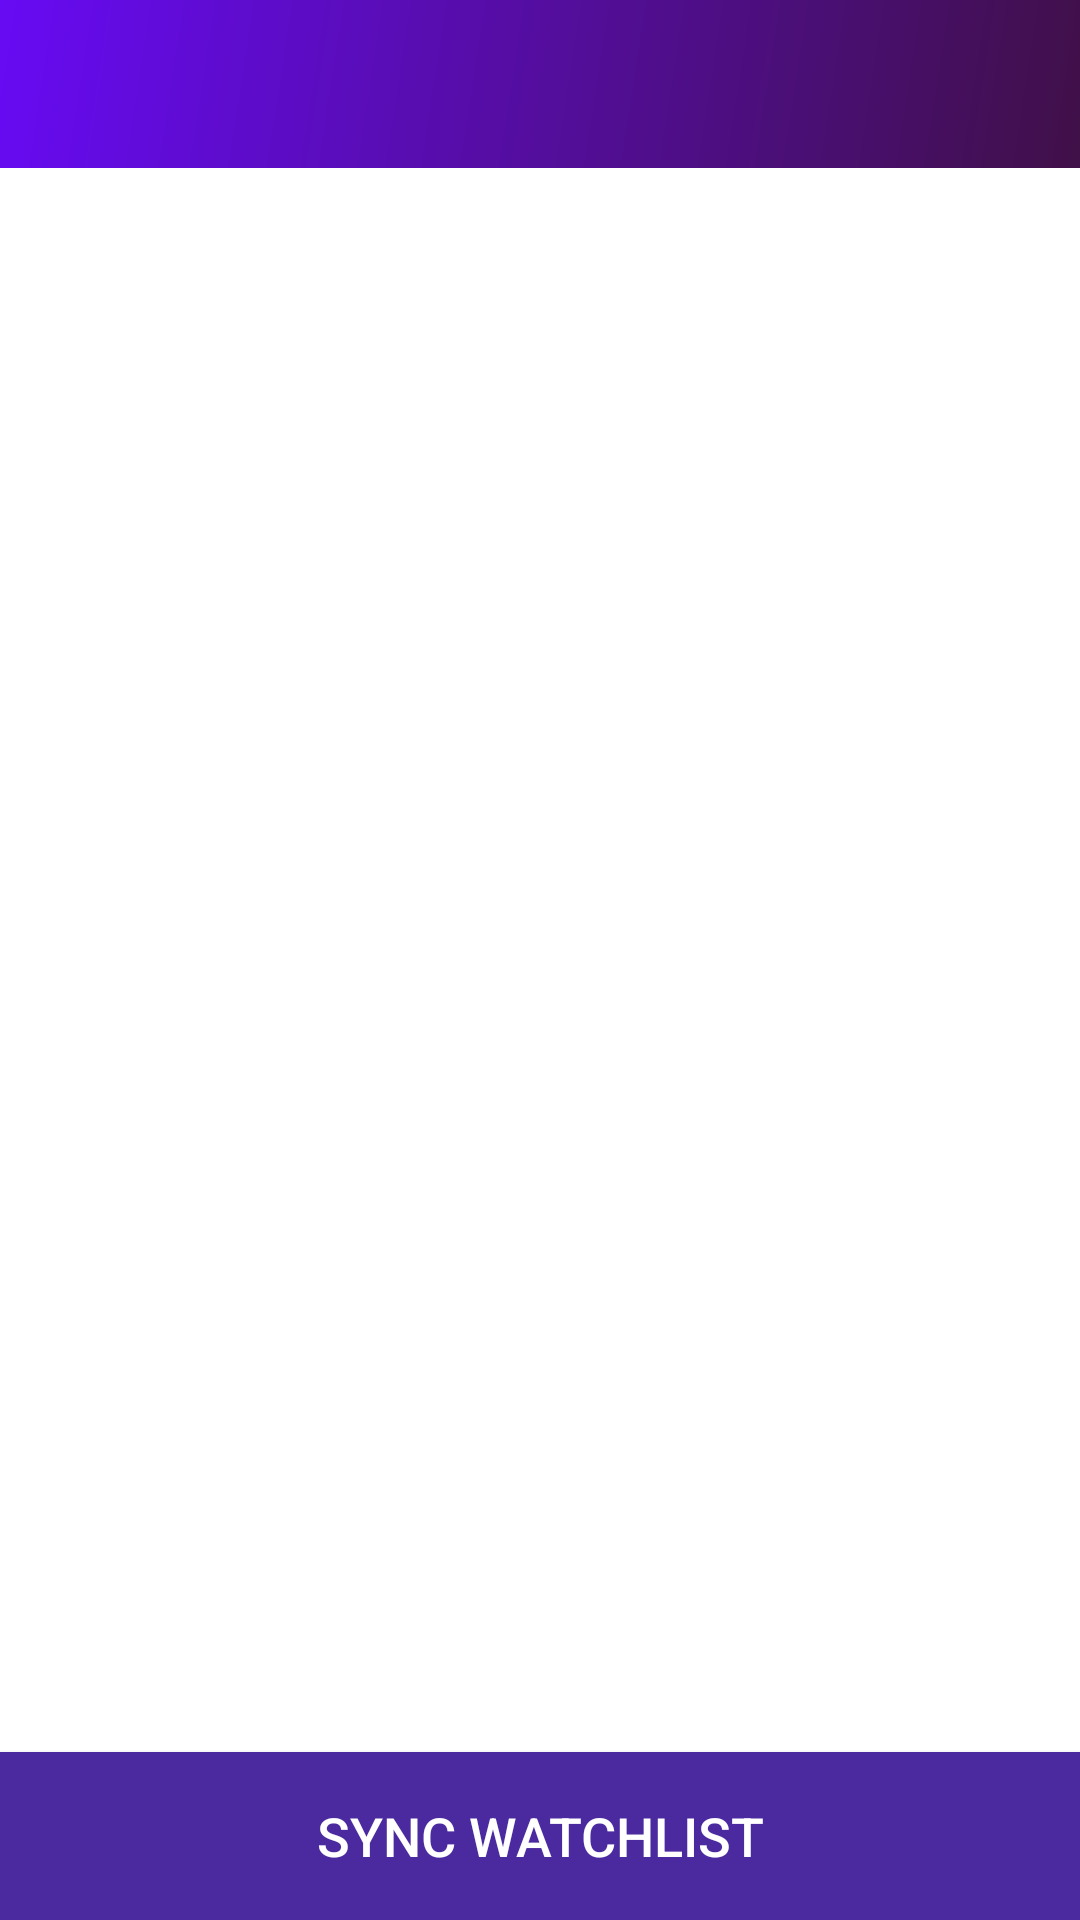

Android layout source for this screen:
<!-- AndroidManifest.xml: activity theme AppTheme.Translucent -->
<!-- res/layout/activity_watchlist.xml -->
<?xml version="1.0" encoding="utf-8"?>
<RelativeLayout
  xmlns:android="http://schemas.android.com/apk/res/android"
  xmlns:app="http://schemas.android.com/apk/res-auto"
  xmlns:tools="http://schemas.android.com/tools"
  android:layout_width="match_parent"
  android:layout_height="match_parent"
  tools:context=".features.watchlist.WatchlistActivity"
  >

  <android.support.v7.widget.Toolbar
    android:id="@+id/repoToolbar"
    android:layout_width="match_parent"
    android:layout_height="wrap_content"
    android:layout_alignParentTop="true"
    android:background="@drawable/bg_toolbar_gradient"
    app:popupTheme="@style/ThemeOverlay.AppCompat.Light"
    style="@style/Widget.Changelog.Toolbar"
    />

  <ViewFlipper
    android:id="@+id/viewFlipper"
    android:layout_width="match_parent"
    android:layout_height="match_parent"
    android:layout_above="@+id/syncWatchlistButton"
    android:layout_below="@+id/repoToolbar"
    >

    <android.support.v7.widget.RecyclerView
      android:id="@+id/repositoriesRecyclerView"
      android:layout_width="match_parent"
      android:layout_height="match_parent"
      android:scrollbarStyle="outsideOverlay"
      android:scrollbars="vertical"
      tools:listitem="@layout/list_item_repository"
      />

    <include layout="@layout/progress"/>

    <include layout="@layout/empty"/>

    <include layout="@layout/error"/>
  </ViewFlipper>

  <Button
    android:id="@+id/syncWatchlistButton"
    android:layout_width="match_parent"
    android:layout_height="?android:attr/actionBarSize"
    android:layout_alignParentBottom="true"
    android:background="@color/accent"
    android:text="@string/sync_watchlist"
    android:textAllCaps="true"
    android:textColor="@color/white"
    android:textSize="@dimen/text_size_large"
    android:visibility="visible"
    />
</RelativeLayout>
<!-- res/layout/list_item_repository.xml (included above) -->
<?xml version="1.0" encoding="utf-8"?>
<LinearLayout xmlns:android="http://schemas.android.com/apk/res/android"
  xmlns:app="http://schemas.android.com/apk/res-auto"
  xmlns:tools="http://schemas.android.com/tools"
  android:layout_width="match_parent"
  android:layout_height="wrap_content"
  android:background="?android:attr/selectableItemBackground"
  android:clickable="true"
  android:focusable="true"
  android:orientation="vertical"
  android:paddingBottom="@dimen/spacing_small"
  android:paddingLeft="@dimen/padding_normal"
  android:paddingRight="@dimen/padding_normal"
  android:paddingTop="@dimen/spacing_small"
  >
  <RelativeLayout
    android:layout_width="match_parent"
    android:layout_height="wrap_content"
    >
    <LinearLayout
      android:layout_width="wrap_content"
      android:layout_height="wrap_content"
      android:gravity="center"
      android:orientation="horizontal"
      >
      <ImageView
        android:layout_width="28dp"
        android:layout_height="28dp"
        android:layout_marginEnd="@dimen/spacing_small"
        android:scaleType="fitXY"
        app:srcCompat="@drawable/ic_github_icon_tint_24dp"
        />
      <TextView
        android:id="@+id/titleTextView"
        android:layout_width="wrap_content"
        android:layout_height="wrap_content"
        android:textAppearance="@style/ListItemTextAppearance.Primary"
        tools:text="@sample/repositories.json/repositories/name"
        />
    </LinearLayout>

    <ImageView
      android:id="@+id/checkMarkImage"
      android:layout_width="wrap_content"
      android:layout_height="wrap_content"
      android:layout_alignParentEnd="true"
      android:layout_marginStart="@dimen/spacing_micro"
      android:contentDescription="@string/cd_check"
      android:visibility="invisible"
      app:srcCompat="@drawable/ic_check_circle_24dp"
      tools:visibility="visible"
      />
  </RelativeLayout>

  <TextView
    android:id="@+id/descriptionTextView"
    android:layout_width="wrap_content"
    android:layout_height="wrap_content"
    android:layout_marginEnd="@dimen/spacing_medium"
    android:ellipsize="end"
    android:maxLines="2"
    android:textAppearance="@style/ListItemTextAppearance.Secondary"
    tools:text="@sample/repositories.json/repositories/description"
    />

  <TextView
    android:id="@+id/tagsTextView"
    android:layout_width="match_parent"
    android:layout_height="wrap_content"
    android:ellipsize="end"
    android:maxLines="1"
    android:textAppearance="@style/AppTheme.TextAppearance.RobotoCondensed"
    android:textColor="@color/tagTextColor"
    android:textSize="@dimen/text_size_medium"
    tools:text="@sample/repositories.json/repositories/tags"
    />

</LinearLayout>
<!-- res/layout/progress.xml (included above) -->
<?xml version="1.0" encoding="utf-8"?>
<LinearLayout xmlns:android="http://schemas.android.com/apk/res/android"
  xmlns:tools="http://schemas.android.com/tools"
  android:layout_width="match_parent"
  android:layout_height="match_parent"
  android:gravity="center"
  android:orientation="vertical"
  >

  <TextView
    android:id="@+id/progressContentText"
    android:layout_width="wrap_content"
    android:layout_height="wrap_content"
    android:layout_gravity="center_horizontal"
    android:paddingLeft="@dimen/spacing_micro"
    android:paddingRight="@dimen/spacing_micro"
    android:textColor="@color/secondaryText"
    android:textSize="@dimen/text_size_large"
    tools:text="Please wait..."
    />

  <ProgressBar
    android:layout_width="wrap_content"
    android:layout_height="12dp"
    android:layout_marginTop="8dp"
    android:indeterminate="true"
    android:minWidth="150dp"
    android:visibility="visible"
    style="@style/Base.Widget.AppCompat.ProgressBar.Horizontal"
    />
</LinearLayout>
<!-- res/layout/empty.xml (included above) -->
<?xml version="1.0" encoding="utf-8"?>
<TextView xmlns:android="http://schemas.android.com/apk/res/android"
  xmlns:tools="http://schemas.android.com/tools"
  android:id="@+id/emptyTextView"
  android:layout_width="match_parent"
  android:layout_height="match_parent"
  android:drawablePadding="@dimen/padding_normal"
  android:gravity="center"
  tools:text="No repositories found :-("
  style="@style/EmptyTextView"
  />
<!-- res/layout/error.xml (included above) -->
<?xml version="1.0" encoding="utf-8"?>
<TextView xmlns:android="http://schemas.android.com/apk/res/android"
  xmlns:tools="http://schemas.android.com/tools"
  android:id="@+id/errorTextView"
  android:layout_width="match_parent"
  android:layout_height="match_parent"
  android:drawablePadding="@dimen/padding_normal"
  android:gravity="center"
  tools:text="Please connect to a WiFi network"
  style="@style/ErrorTextView"
  />
<!-- resources referenced by this layout -->
<resources>
  <color name="accent">#4A2A9E</color>
  <color name="secondaryText">#757575</color>
  <color name="tagTextColor">#96D1FD</color>
  <color name="white">#FFF</color>
  <dimen name="padding_normal">16dp</dimen>
  <dimen name="spacing_medium">16dp</dimen>
  <dimen name="spacing_micro">4dp</dimen>
  <dimen name="spacing_small">8dp</dimen>
  <dimen name="text_size_large">18sp</dimen>
  <dimen name="text_size_medium">14sp</dimen>
  <!-- drawable bg_toolbar_gradient (drawable) -->
  <?xml version="1.0" encoding="utf-8"?>
  <shape xmlns:android="http://schemas.android.com/apk/res/android">
    <gradient
      android:angle="315"
      android:endColor="@color/primaryDark"
      android:startColor="@color/primary"
      />
  </shape>
  <!-- drawable ic_check_circle_24dp (drawable) -->
  <?xml version="1.0" encoding="utf-8"?>
  <vector xmlns:android="http://schemas.android.com/apk/res/android"
    android:height="24dp"
    android:viewportHeight="24.0"
    android:viewportWidth="24.0"
    android:width="24dp">
    <path
      android:fillColor="@color/primary"
      android:pathData="M12,2C6.48,2 2,6.48 2,12s4.48,10 10,10 10,-4.48 10,-10S17.52,2 12,2zM10,17l-5,-5 1.41,-1.41L10,14.17l7.59,-7.59L19,8l-9,9z"/>
  </vector>
  <string name="cd_check">Selected watchlist item image</string>
  <string name="sync_watchlist">Sync Watchlist</string>
  <style name="AppTheme.TextAppearance.RobotoCondensed">
      <item name="android:fontFamily">@string/font_fontFamily_condensed</item>
    </style>
  <style name="EmptyTextView" parent="android:Widget.TextView">
      <item name="android:fontFamily">@string/font_fontFamily_condensed</item>
      <item name="android:textColor">@color/secondaryText</item>
      <item name="android:textSize">@dimen/text_size_large</item>
      <item name="android:padding">@dimen/padding_normal</item>
    </style>
  <style name="ErrorTextView" parent="android:Widget.TextView">
      <item name="android:fontFamily">@string/font_fontFamily_condensed</item>
      <item name="android:textColor">@color/secondaryText</item>
      <item name="android:textSize">@dimen/text_size_large</item>
      <item name="android:padding">@dimen/padding_normal</item>
    </style>
  <style name="ListItemTextAppearance.Primary" parent="AppTheme.TextAppearance.RobotoMedium">
      <item name="android:textColor">@color/primaryText</item>
      <item name="android:textSize">@dimen/text_size_xmedium</item>
    </style>
  <style name="ListItemTextAppearance.Secondary">
      <item name="android:textColor">@color/secondaryText</item>
      <item name="android:textSize">@dimen/text_size_medium</item>
    </style>
  <style name="Widget.Changelog.Toolbar">
      <item name="android:theme">@style/ThemeOverlay.AppCompat.Dark</item>
      <item name="android:background">@color/primary</item>
    </style>
  <style name="AppTheme.Translucent">
      <item name="android:windowTranslucentStatus">true</item>
      <item name="windowActionBarOverlay">false</item>
    </style>
  <color name="primaryDark">#401048</color>
  <color name="primary">#670BF4</color>
  <color name="iconTint">#010</color>
  <string name="font_fontFamily_condensed" translatable="false">sans-serif-condensed</string>
  <style name="AppTheme.TextAppearance.RobotoMedium">
      <item name="android:fontFamily">@string/font_fontFamily_medium</item>
    </style>
  <color name="primaryText">#393939</color>
  <dimen name="text_size_xmedium">16sp</dimen>
  <string name="font_fontFamily_medium" translatable="false">sans-serif-medium</string>
</resources>
